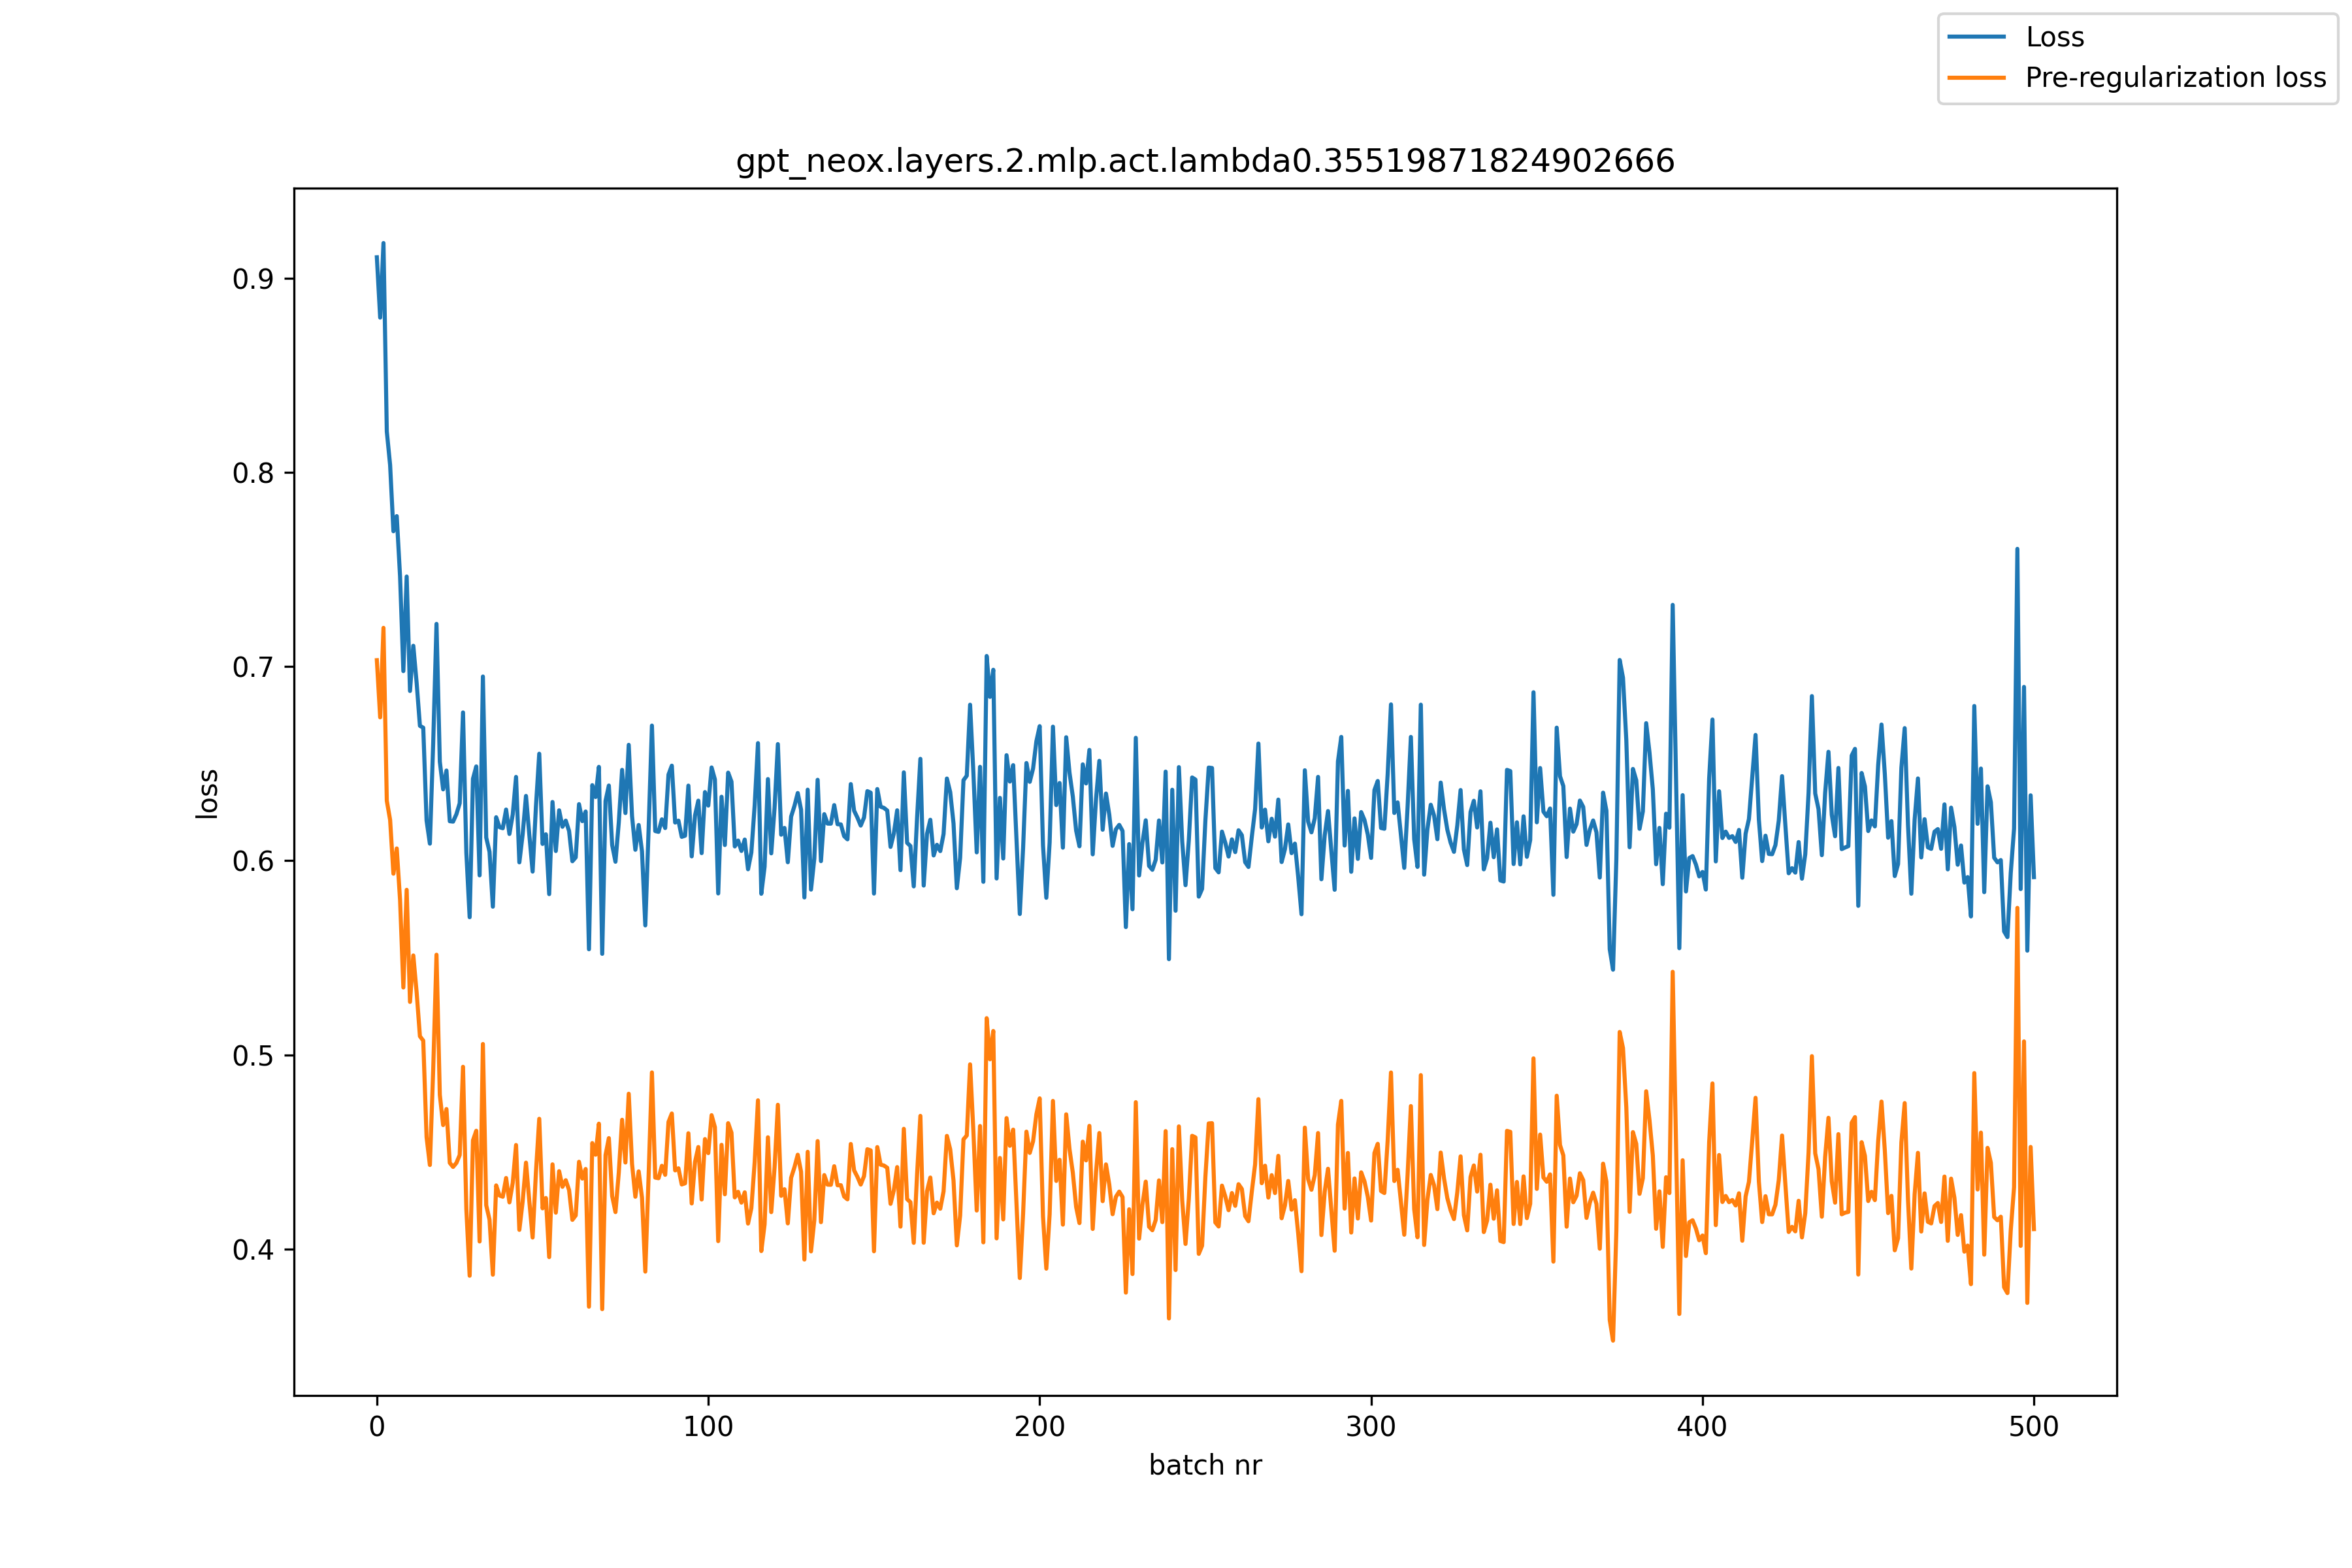

The file beside this chart, header and first rows:
, loss, pre_reg_loss
0, 0.9108, 0.7033
1, 0.8797, 0.6738
2, 0.9182, 0.7199
3, 0.8211, 0.6309
4, 0.8038, 0.621
5, 0.7697, 0.5933
6, 0.7775, 0.6063
7, 0.7465, 0.5799
8, 0.6977, 0.5347
9, 0.7464, 0.585
10, 0.6874, 0.5273
11, 0.7107, 0.5512
12, 0.6917, 0.5323
13, 0.6695, 0.5096
14, 0.6685, 0.5073
15, 0.6207, 0.4576
16, 0.6088, 0.4433
17, 0.6605, 0.4923
18, 0.722, 0.5516
19, 0.651, 0.4794
20, 0.6368, 0.4638
21, 0.6464, 0.4721
22, 0.6203, 0.4444
23, 0.6201, 0.4423
24, 0.6239, 0.4443
25, 0.6296, 0.4484
26, 0.6764, 0.4938
27, 0.6041, 0.4205
28, 0.5709, 0.3862
29, 0.6422, 0.4559
30, 0.6486, 0.4609
31, 0.5924, 0.4039
32, 0.6949, 0.5056
33, 0.6119, 0.4225
34, 0.6046, 0.4151
35, 0.5763, 0.3868
36, 0.6224, 0.4327
37, 0.6173, 0.4276
38, 0.6167, 0.4269
39, 0.6263, 0.4366
40, 0.6138, 0.424
41, 0.6238, 0.434
42, 0.6431, 0.4535
43, 0.5992, 0.4099
44, 0.6137, 0.4246
45, 0.6334, 0.4445
46, 0.6134, 0.4247
47, 0.5944, 0.4059
48, 0.6278, 0.4395
49, 0.6551, 0.4671
50, 0.6086, 0.4209
51, 0.6136, 0.4263
52, 0.5828, 0.3958
53, 0.6302, 0.4436
54, 0.605, 0.4187
55, 0.626, 0.4401
56, 0.6175, 0.432
57, 0.6206, 0.4354
58, 0.6153, 0.4303
59, 0.5997, 0.415
... 441 more rows
